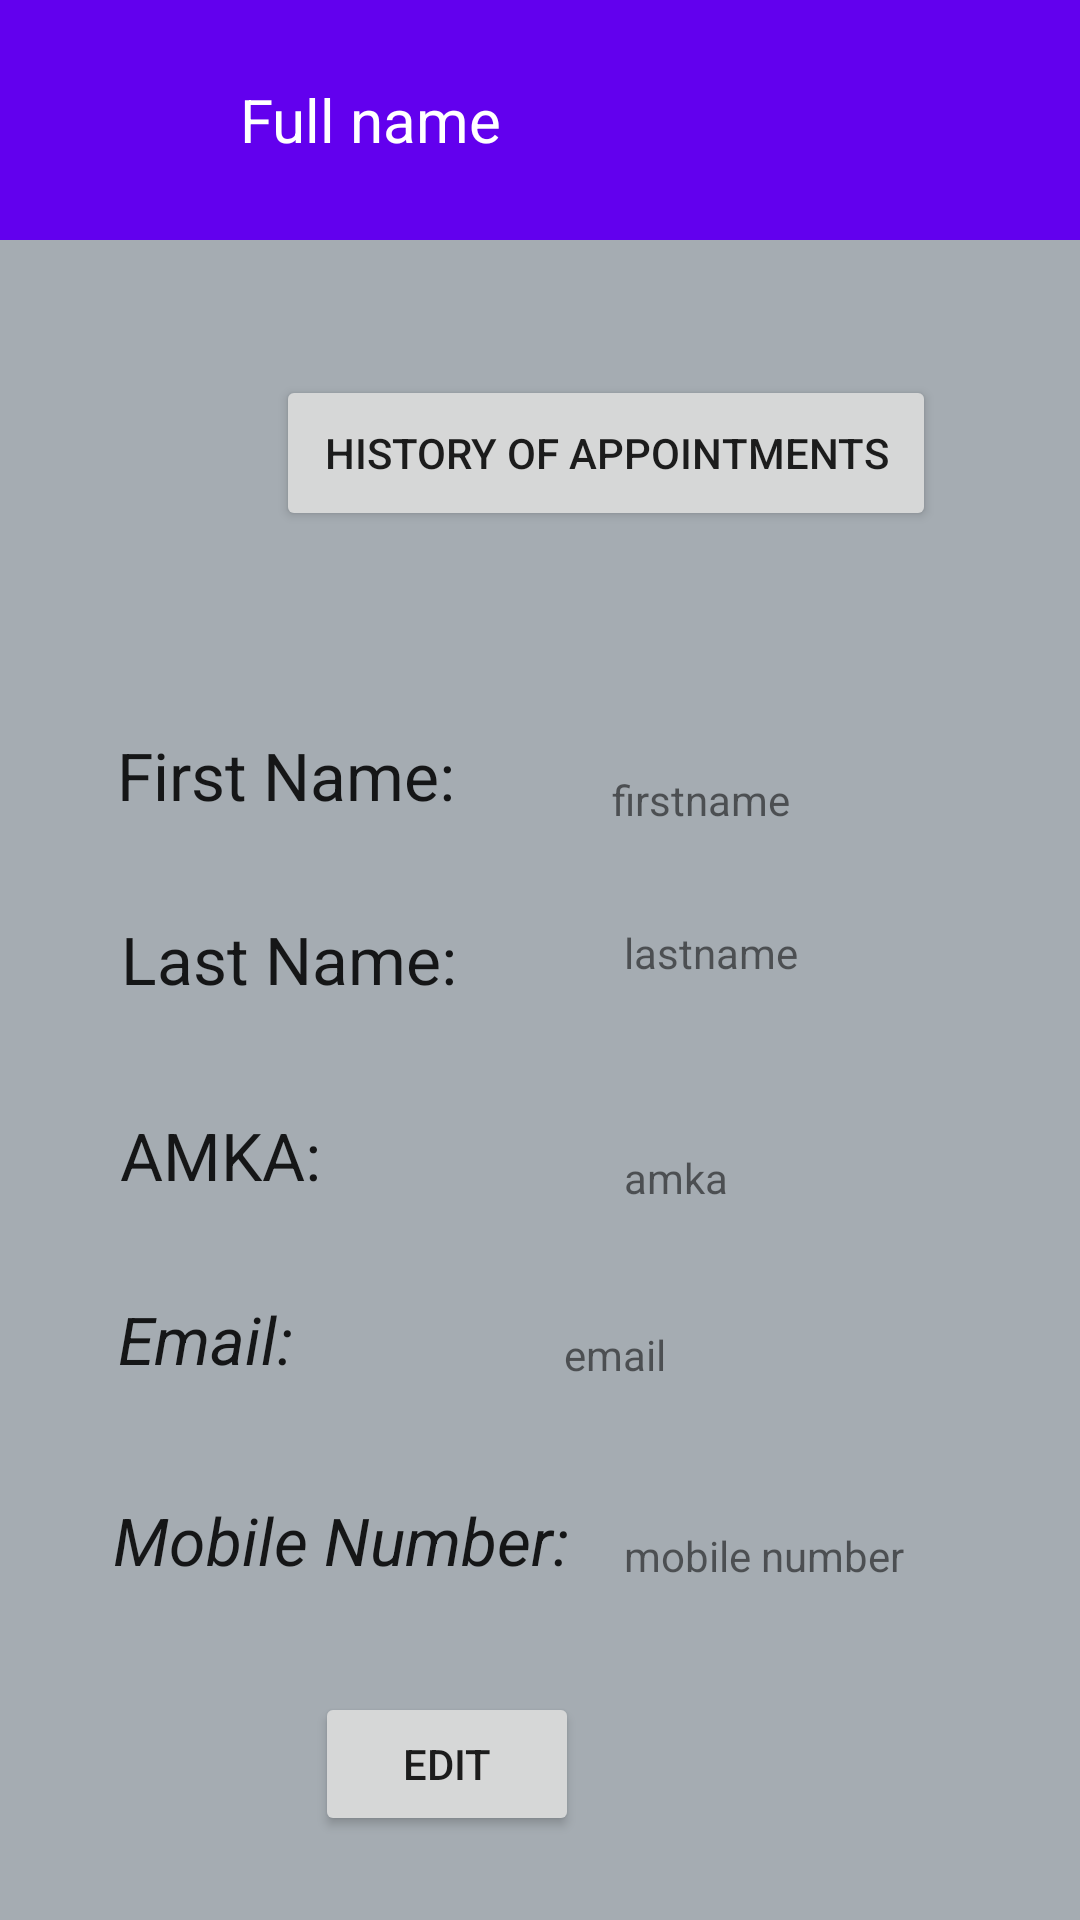

Layout XML and referenced resources for this Android screen:
<!-- AndroidManifest.xml: application theme Theme.FinalDoctorApp -->
<!-- res/layout/activity_my_profile.xml -->
<?xml version="1.0" encoding="utf-8"?>
<androidx.constraintlayout.widget.ConstraintLayout xmlns:android="http://schemas.android.com/apk/res/android"
    xmlns:app="http://schemas.android.com/apk/res-auto"
    xmlns:tools="http://schemas.android.com/tools"
    android:layout_width="match_parent"
    android:layout_height="match_parent"
    android:background="@color/black"
    android:backgroundTint="@color/grey"
    tools:context=".MyProfileActivity">

    <RelativeLayout
        android:id="@+id/myrelative"
        android:layout_width="match_parent"
        android:layout_height="wrap_content"
        android:layout_marginBottom="17dp"
        android:background="@color/purple_500"
        android:padding="16dp"
        app:layout_constraintBottom_toTopOf="@+id/imageView2"
        app:layout_constraintEnd_toEndOf="parent"
        app:layout_constraintTop_toTopOf="parent"
        app:layout_constraintVertical_bias="0.0">

        <ImageView
            android:id="@+id/arrow_icon"
            android:layout_width="wrap_content"
            android:layout_height="wrap_content"
            android:layout_centerVertical="true"
            android:contentDescription="@string/app_name"
            android:minWidth="48dp"
            android:minHeight="48dp"
            android:onClick="openBack"
            android:src="@drawable/ic_baseline_arrow_back_24" />

        <TextView
            android:id="@+id/fullnameTextview"
            android:layout_width="wrap_content"
            android:layout_height="wrap_content"
            android:layout_centerVertical="true"
            android:layout_marginStart="16dp"
            android:layout_toEndOf="@+id/arrow_icon"
            android:text="Full name"
            android:textColor="@android:color/white"
            android:textSize="20dp" />

    </RelativeLayout>

    <TextView
        android:id="@+id/textView10"
        android:layout_width="wrap_content"
        android:layout_height="wrap_content"
        android:layout_marginBottom="32dp"
        android:text="First Name:"
        android:textAppearance="@style/TextAppearance.AppCompat.Large"
        app:layout_constraintBottom_toTopOf="@+id/textView13"
        app:layout_constraintEnd_toEndOf="parent"
        app:layout_constraintHorizontal_bias="0.158"
        app:layout_constraintStart_toStartOf="parent" />

    <TextView
        android:id="@+id/textView9"
        android:layout_width="wrap_content"
        android:layout_height="wrap_content"
        android:layout_marginBottom="32dp"
        android:text="AMKA:"
        android:textAppearance="@style/TextAppearance.AppCompat.Large"
        app:layout_constraintBottom_toTopOf="@+id/textView14"
        app:layout_constraintEnd_toEndOf="parent"
        app:layout_constraintHorizontal_bias="0.136"
        app:layout_constraintStart_toStartOf="parent" />

    <TextView
        android:id="@+id/textView12"
        android:layout_width="wrap_content"
        android:layout_height="wrap_content"
        android:layout_marginBottom="36dp"
        android:text="Mobile Number:"
        android:textAppearance="@style/TextAppearance.AppCompat.Large"
        android:textStyle="italic"
        app:layout_constraintBottom_toTopOf="@+id/button14"
        app:layout_constraintEnd_toEndOf="parent"
        app:layout_constraintHorizontal_bias="0.181"
        app:layout_constraintStart_toStartOf="parent" />

    <TextView
        android:id="@+id/textView13"
        android:layout_width="wrap_content"
        android:layout_height="wrap_content"
        android:layout_marginBottom="36dp"
        android:text="Last Name:"
        android:textAppearance="@style/TextAppearance.AppCompat.Large"
        app:layout_constraintBottom_toTopOf="@+id/textView9"
        app:layout_constraintEnd_toEndOf="parent"
        app:layout_constraintHorizontal_bias="0.163"
        app:layout_constraintStart_toStartOf="parent" />

    <TextView
        android:id="@+id/textView14"
        android:layout_width="80dp"
        android:layout_height="27dp"
        android:layout_marginBottom="40dp"
        android:text="Email:"
        android:textAppearance="@style/TextAppearance.AppCompat.Large"
        android:textStyle="italic"
        app:layout_constraintBottom_toTopOf="@+id/textView12"
        app:layout_constraintEnd_toEndOf="parent"
        app:layout_constraintHorizontal_bias="0.141"
        app:layout_constraintStart_toStartOf="parent" />

    <Button
        android:id="@+id/button11"
        android:layout_width="410dp"
        android:layout_height="51dp"
        android:layout_marginTop="676dp"
        android:layout_weight="1"
        android:onClick="openBack"
        android:text="Home"
        app:layout_constraintTop_toTopOf="parent"
        tools:layout_editor_absoluteX="0dp" />

    <ImageView
        android:id="@+id/imageView2"
        android:layout_width="76dp"
        android:layout_height="63dp"
        android:layout_marginEnd="53dp"
        android:layout_marginBottom="71dp"
        app:layout_constraintBottom_toTopOf="@+id/textView10"
        app:layout_constraintEnd_toStartOf="@+id/button13"
        app:srcCompat="@drawable/man" />

    <Button
        android:id="@+id/button13"
        android:layout_width="220dp"
        android:layout_height="52dp"
        android:layout_marginEnd="48dp"
        android:layout_marginBottom="80dp"
        android:onClick="openHistory"
        android:text="History of Appointments"
        app:layout_constraintBottom_toTopOf="@+id/textView15"
        app:layout_constraintEnd_toEndOf="parent" />

    <TextView
        android:id="@+id/textView20"
        android:layout_width="wrap_content"
        android:layout_height="wrap_content"
        android:layout_marginStart="208dp"
        android:layout_marginBottom="36dp"
        android:text="mobile number"
        app:layout_constraintBottom_toTopOf="@+id/button14"
        app:layout_constraintStart_toStartOf="parent" />

    <TextView
        android:id="@+id/textView16"
        android:layout_width="wrap_content"
        android:layout_height="wrap_content"
        android:layout_marginStart="208dp"
        android:layout_marginBottom="56dp"
        android:text="lastname"
        app:layout_constraintBottom_toTopOf="@+id/textView17"
        app:layout_constraintStart_toStartOf="parent" />

    <TextView
        android:id="@+id/textView15"
        android:layout_width="wrap_content"
        android:layout_height="wrap_content"
        android:layout_marginStart="204dp"
        android:layout_marginBottom="32dp"
        android:text="firstname"
        app:layout_constraintBottom_toTopOf="@+id/textView16"
        app:layout_constraintStart_toStartOf="parent" />

    <TextView
        android:id="@+id/textView17"
        android:layout_width="wrap_content"
        android:layout_height="wrap_content"
        android:layout_marginStart="208dp"
        android:layout_marginBottom="40dp"
        android:text="amka"
        app:layout_constraintBottom_toTopOf="@+id/textView18"
        app:layout_constraintStart_toStartOf="parent" />

    <TextView
        android:id="@+id/textView18"
        android:layout_width="wrap_content"
        android:layout_height="wrap_content"
        android:layout_marginStart="188dp"
        android:layout_marginBottom="48dp"
        android:text="email"
        app:layout_constraintBottom_toTopOf="@+id/textView20"
        app:layout_constraintStart_toStartOf="parent" />

    <Button
        android:id="@+id/button14"
        android:layout_width="wrap_content"
        android:layout_height="wrap_content"
        android:layout_marginEnd="167dp"
        android:layout_marginBottom="64dp"
        android:onClick="openEdit"
        android:text="Edit"
        app:layout_constraintBottom_toTopOf="@+id/button11"
        app:layout_constraintEnd_toEndOf="parent" />

</androidx.constraintlayout.widget.ConstraintLayout>
<!-- resources referenced by this layout -->
<resources>
  <color name="black">#FF000000</color>
  <color name="grey">#A5ACB2</color>
  <color name="purple_500">#FF6200EE</color>
  <string name="app_name">FinalDoctorApp</string>
  <style name="Theme.FinalDoctorApp" parent="Theme.MaterialComponents.DayNight.DarkActionBar">
          
          <item name="colorPrimary">@color/purple_500</item>
          <item name="colorPrimaryVariant">@color/purple_700</item>
          <item name="colorOnPrimary">@color/white</item>
          
          <item name="colorSecondary">@color/teal_200</item>
          <item name="colorSecondaryVariant">@color/teal_700</item>
          <item name="colorOnSecondary">@color/black</item>
          
          <item name="android:statusBarColor">?attr/colorPrimaryVariant</item>
          
      </style>
  <color name="purple_700">#FF3700B3</color>
  <color name="white">#FFFFFFFF</color>
  <color name="teal_200">#FF03DAC5</color>
  <color name="teal_700">#FF018786</color>
</resources>
